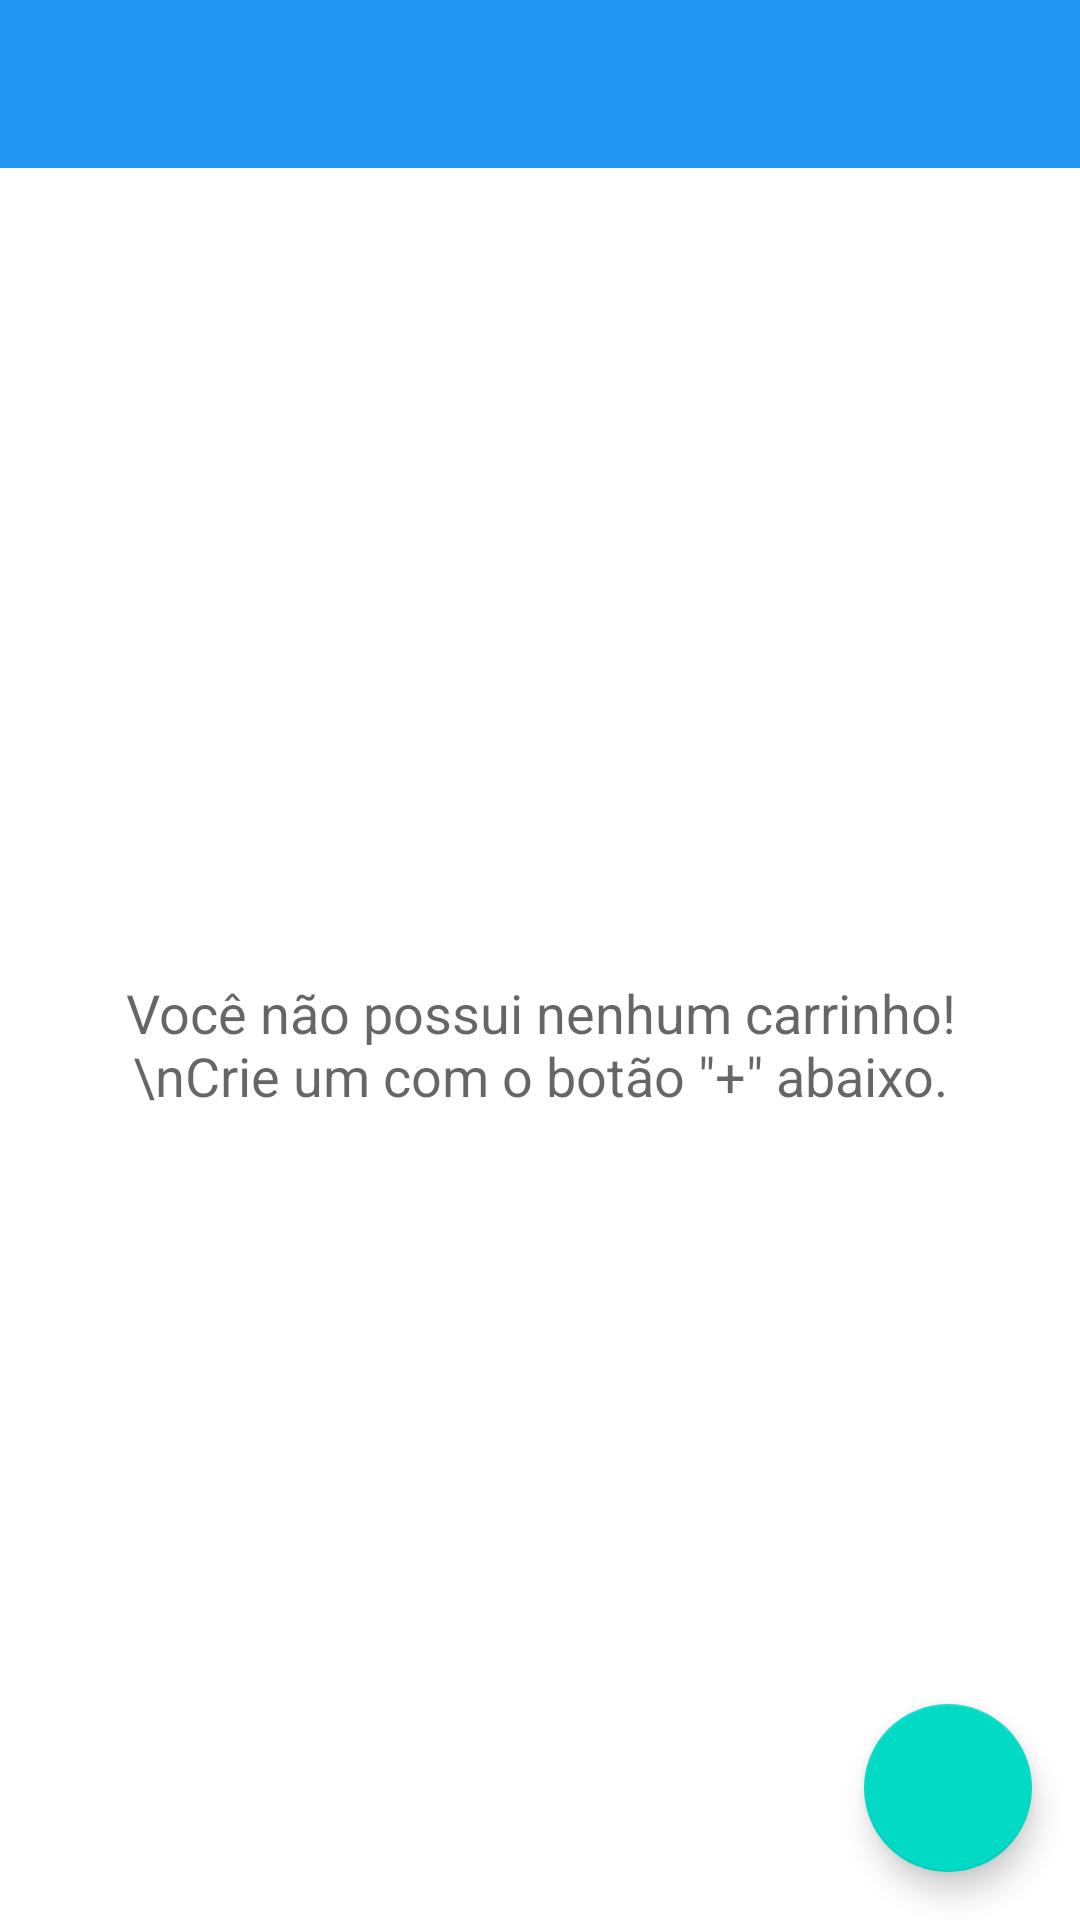

Layout XML and referenced resources for this Android screen:
<!-- AndroidManifest.xml: application theme Theme.CompSupermercadosMovel -->
<!-- res/layout/activity_previous_carts.xml -->
<?xml version="1.0" encoding="utf-8"?>
<androidx.constraintlayout.widget.ConstraintLayout xmlns:android="http://schemas.android.com/apk/res/android"
    xmlns:app="http://schemas.android.com/apk/res-auto"
    xmlns:tools="http://schemas.android.com/tools"
    android:layout_width="match_parent"
    android:layout_height="match_parent"
    tools:context=".ui.previouscarts.PreviousCartsActivity">

    <androidx.recyclerview.widget.RecyclerView
        android:id="@+id/recycler_cart_history"
        android:layout_width="0dp"
        android:layout_height="0dp"
        app:layout_constraintBottom_toBottomOf="parent"
        app:layout_constraintEnd_toEndOf="parent"
        app:layout_constraintStart_toStartOf="parent"
        app:layout_constraintTop_toBottomOf="@+id/toolbar_home" />

    <androidx.appcompat.widget.Toolbar
        android:id="@+id/toolbar_home"
        android:layout_width="0dp"
        android:layout_height="wrap_content"
        android:background="?attr/colorPrimary"
        android:minHeight="?attr/actionBarSize"
        android:theme="?attr/actionBarTheme"
        app:theme="@style/ThemeOverlay.AppCompat.Light"
        app:titleTextColor="@color/white"
        app:layout_constraintEnd_toEndOf="parent"
        app:layout_constraintHorizontal_bias="0.0"
        app:layout_constraintStart_toStartOf="parent"
        app:layout_constraintTop_toTopOf="parent" />

    <com.google.android.material.floatingactionbutton.FloatingActionButton
        android:id="@+id/button_create_cart"
        android:layout_width="wrap_content"
        android:layout_height="wrap_content"
        android:layout_marginEnd="16dp"
        android:layout_marginRight="16dp"
        android:layout_marginBottom="16dp"
        android:clickable="true"
        app:layout_constraintBottom_toBottomOf="parent"
        app:layout_constraintEnd_toEndOf="parent"
        app:srcCompat="@drawable/ic_plus"
        app:tint="@color/white" />

    <TextView
        android:id="@+id/text_no_carts"
        android:layout_width="0dp"
        android:layout_height="wrap_content"
        android:layout_marginStart="24dp"
        android:layout_marginLeft="24dp"
        android:layout_marginEnd="24dp"
        android:layout_marginRight="24dp"
        android:gravity="center"
        android:text='Você não possui nenhum carrinho!\nCrie um com o botão "+" abaixo.'
        android:textAppearance="@style/TextAppearance.AppCompat.Medium"
        app:layout_constraintBottom_toBottomOf="parent"
        app:layout_constraintEnd_toEndOf="parent"
        app:layout_constraintStart_toStartOf="parent"
        app:layout_constraintTop_toBottomOf="@+id/toolbar_home" />

</androidx.constraintlayout.widget.ConstraintLayout>
<!-- resources referenced by this layout -->
<resources>
  <style name="Theme.CompSupermercadosMovel" parent="Theme.MaterialComponents.DayNight.NoActionBar">
          
          <item name="colorPrimary">#2196F3</item>
          <item name="colorPrimaryVariant">#1976D2</item>
          <item name="colorOnPrimary">@color/white</item>
          
          <item name="colorSecondary">@color/teal_200</item>
          <item name="colorSecondaryVariant">@color/teal_700</item>
          <item name="colorOnSecondary">@color/black</item>
          
          <item name="android:statusBarColor" tools:targetApi="l">?attr/colorPrimaryVariant</item>
          
      </style>
  <!-- not gathered from this repository: default colours our renderer supplied (Android Studio template values) -->
  <color name="teal_200">#FF03DAC5</color>
  <color name="teal_700">#FF018786</color>
  <color name="black">#FF000000</color>
  <color name="white">#FFFFFFFF</color>
</resources>
